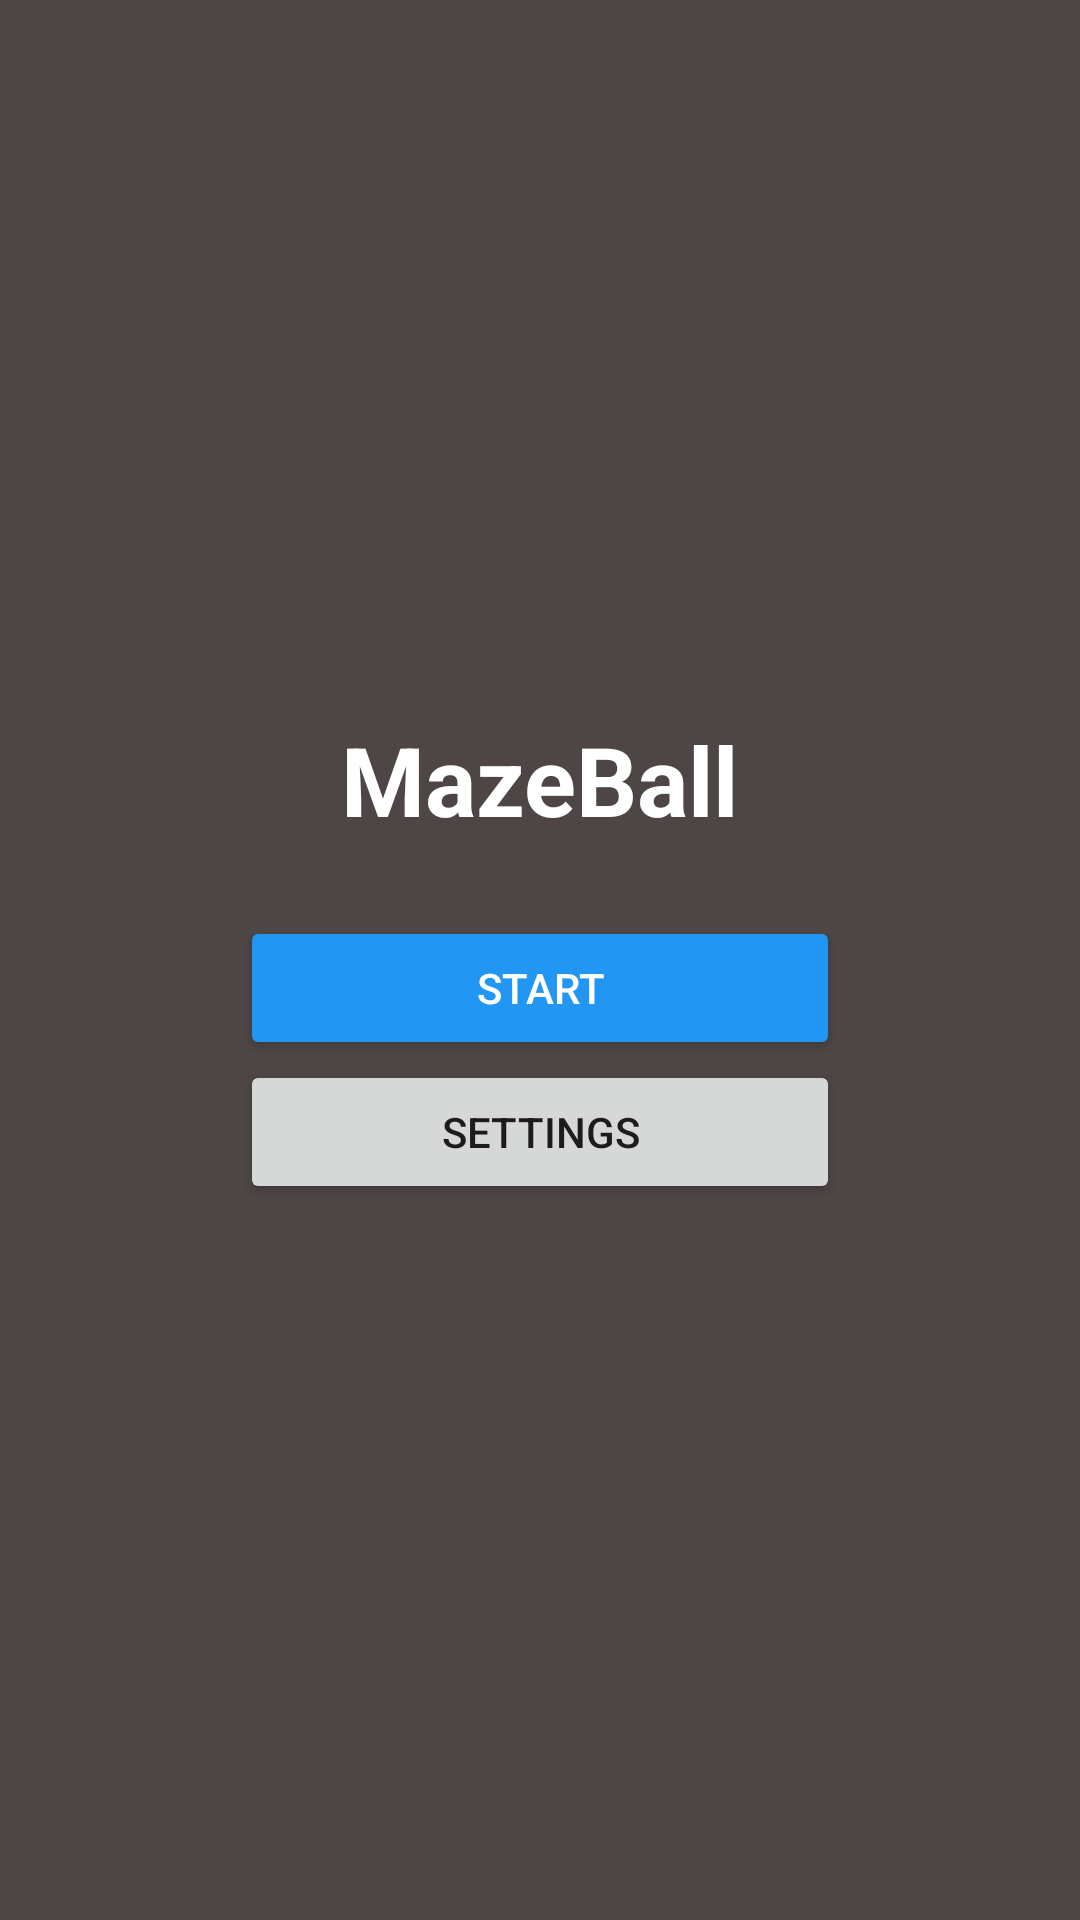

Here is an Android app screen rendered from its layout file. Give the layout XML and the strings, colors and styles it references.
<!-- AndroidManifest.xml: activity theme Theme.MazeBall -->
<!-- res/layout/activity_main.xml -->
<?xml version="1.0" encoding="utf-8"?>
<LinearLayout
    xmlns:android="http://schemas.android.com/apk/res/android"
    xmlns:tools="http://schemas.android.com/tools"
    android:layout_width="match_parent"
    android:layout_height="match_parent"
    android:orientation="vertical"
    android:gravity="center"
    android:background="#4E4545"
    android:padding="24dp"
    tools:context=".MainActivity">

    <TextView
        android:id="@+id/titleText"
        android:text="@string/app_name"
        android:layout_width="wrap_content"
        android:layout_height="wrap_content"
        android:textSize="32sp"
        android:textStyle="bold"
        android:textColor="#FFFFFF"
        android:layout_marginBottom="24dp" />

    <Button
        android:id="@+id/startButton"
        android:text="@string/start"
        android:layout_width="200dp"
        android:layout_height="wrap_content"
        android:backgroundTint="#2196F3"
        android:textColor="#FFFFFF" />

    <Button
        android:id="@+id/settingsButton"
        android:text="@string/settings"
        android:layout_width="200dp"
        android:layout_height="wrap_content" />

</LinearLayout>
<!-- resources referenced by this layout -->
<resources>
  <string name="app_name">MazeBall</string>
  <string name="settings">Settings</string>
  <string name="start">Start</string>
  <style name="Theme.MazeBall" parent="Theme.AppCompat.Light.NoActionBar" />
</resources>
